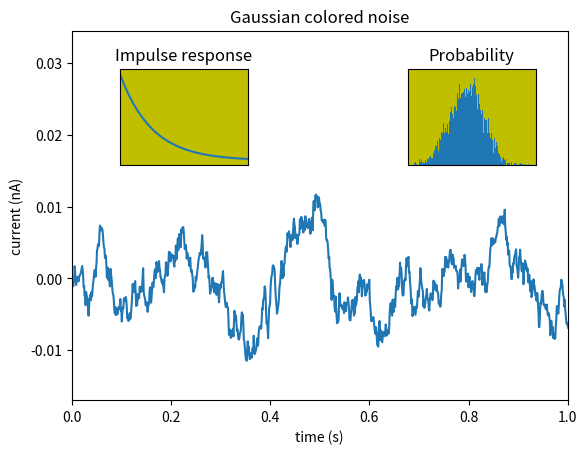

Generate this figure with matplotlib:
#!/usr/bin/env python3

import matplotlib.pyplot as plt
import numpy as np
# 创建数据
dt = 0.001
t = np.arange(0.0, 10.0, dt)
print(t)
r = np.exp(-t[:1000] / 0.05)  # impulse response
x = np.random.randn(len(t))
s = np.convolve(x, r)[:len(x)] * dt  # colored noise

# 默认主轴图axes是subplot(111)
plt.plot(t, s)
plt.axis([0, 1, 1.1 * np.amin(s), 2 * np.amax(s)])
plt.xlabel('time (s)')
plt.ylabel('current (nA)')
plt.title('Gaussian colored noise')

# 内嵌图
#            [left, bottom, width, height]    in (0,1)
a = plt.axes([.65, .6, .2, .2], facecolor='y')
# n, bins, patches = plt.hist(s, 400, normed=1)
n, bins, patches = plt.hist(s, 400)
plt.title('Probability')
plt.xticks([])
plt.yticks([])

# 另外一个内嵌图
#            [left, bottom, width, height]    in (0,1)
a = plt.axes([0.2, 0.6, .2, .2], facecolor='y')

plt.plot(t[:len(r)], r)
plt.title('Impulse response')
plt.xlim(0, 0.2)
plt.xticks([])
plt.yticks([])
plt.show()



